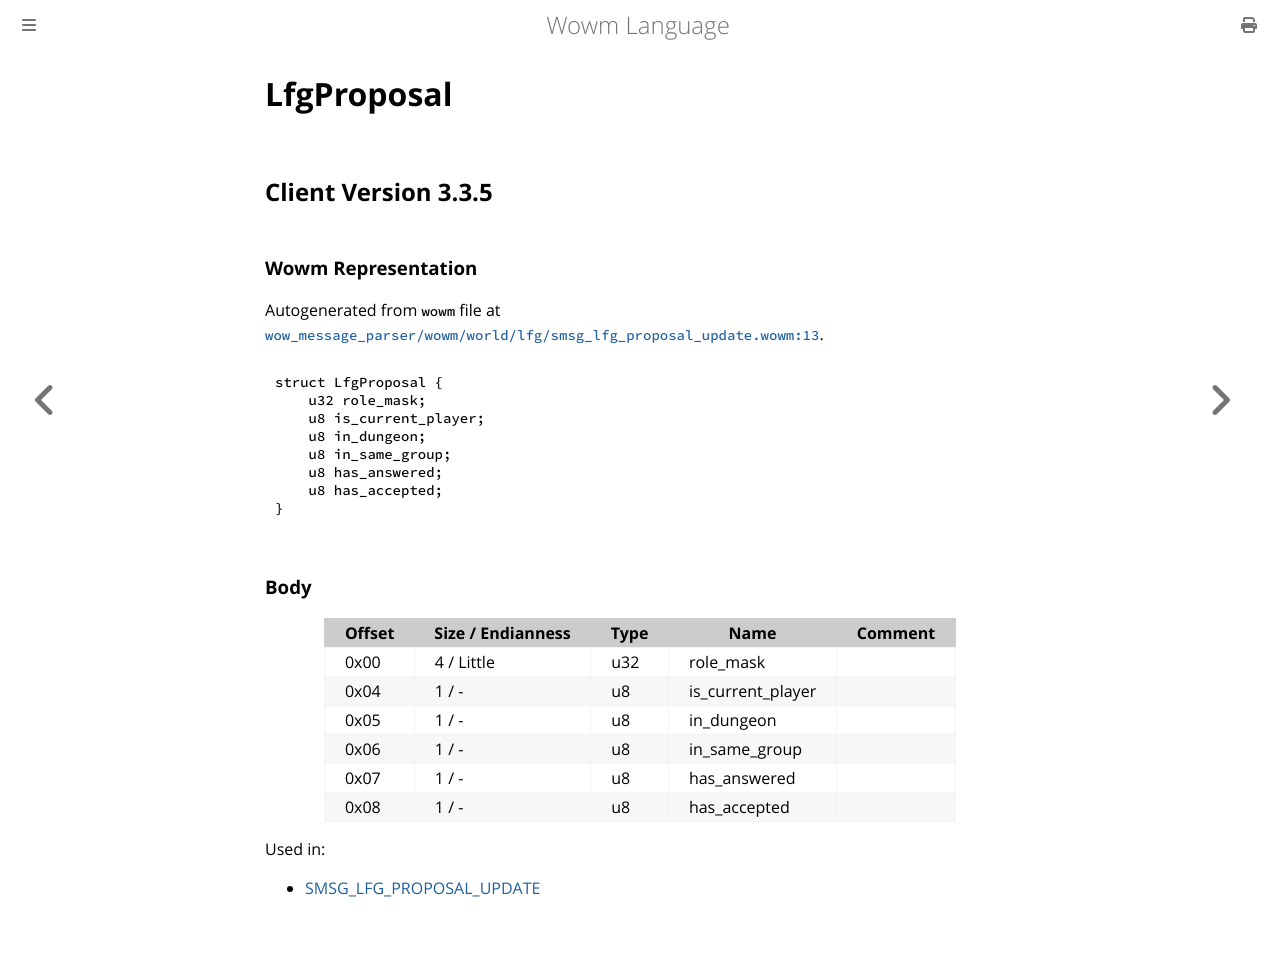

repository: gtker/wow_messages · page: docs/lfgproposal.html · generator: mdbook

# LfgProposal

## Client Version 3.3.5

### Wowm Representation

Autogenerated from `wowm` file at [`wow_message_parser/wowm/world/lfg/smsg_lfg_proposal_update.wowm:13`](https://github.com/gtker/wow_messages/tree/main/wow_message_parser/wowm/world/lfg/smsg_lfg_proposal_update.wowm#L13).
```rust,ignore
struct LfgProposal {
    u32 role_mask;
    u8 is_current_player;
    u8 in_dungeon;
    u8 in_same_group;
    u8 has_answered;
    u8 has_accepted;
}
```
### Body

| Offset | Size / Endianness | Type | Name | Comment |
| ------ | ----------------- | ---- | ---- | ------- |
| 0x00 | 4 / Little | u32 | role_mask |  |
| 0x04 | 1 / - | u8 | is_current_player |  |
| 0x05 | 1 / - | u8 | in_dungeon |  |
| 0x06 | 1 / - | u8 | in_same_group |  |
| 0x07 | 1 / - | u8 | has_answered |  |
| 0x08 | 1 / - | u8 | has_accepted |  |


Used in:
* [SMSG_LFG_PROPOSAL_UPDATE](smsg_lfg_proposal_update.md)
